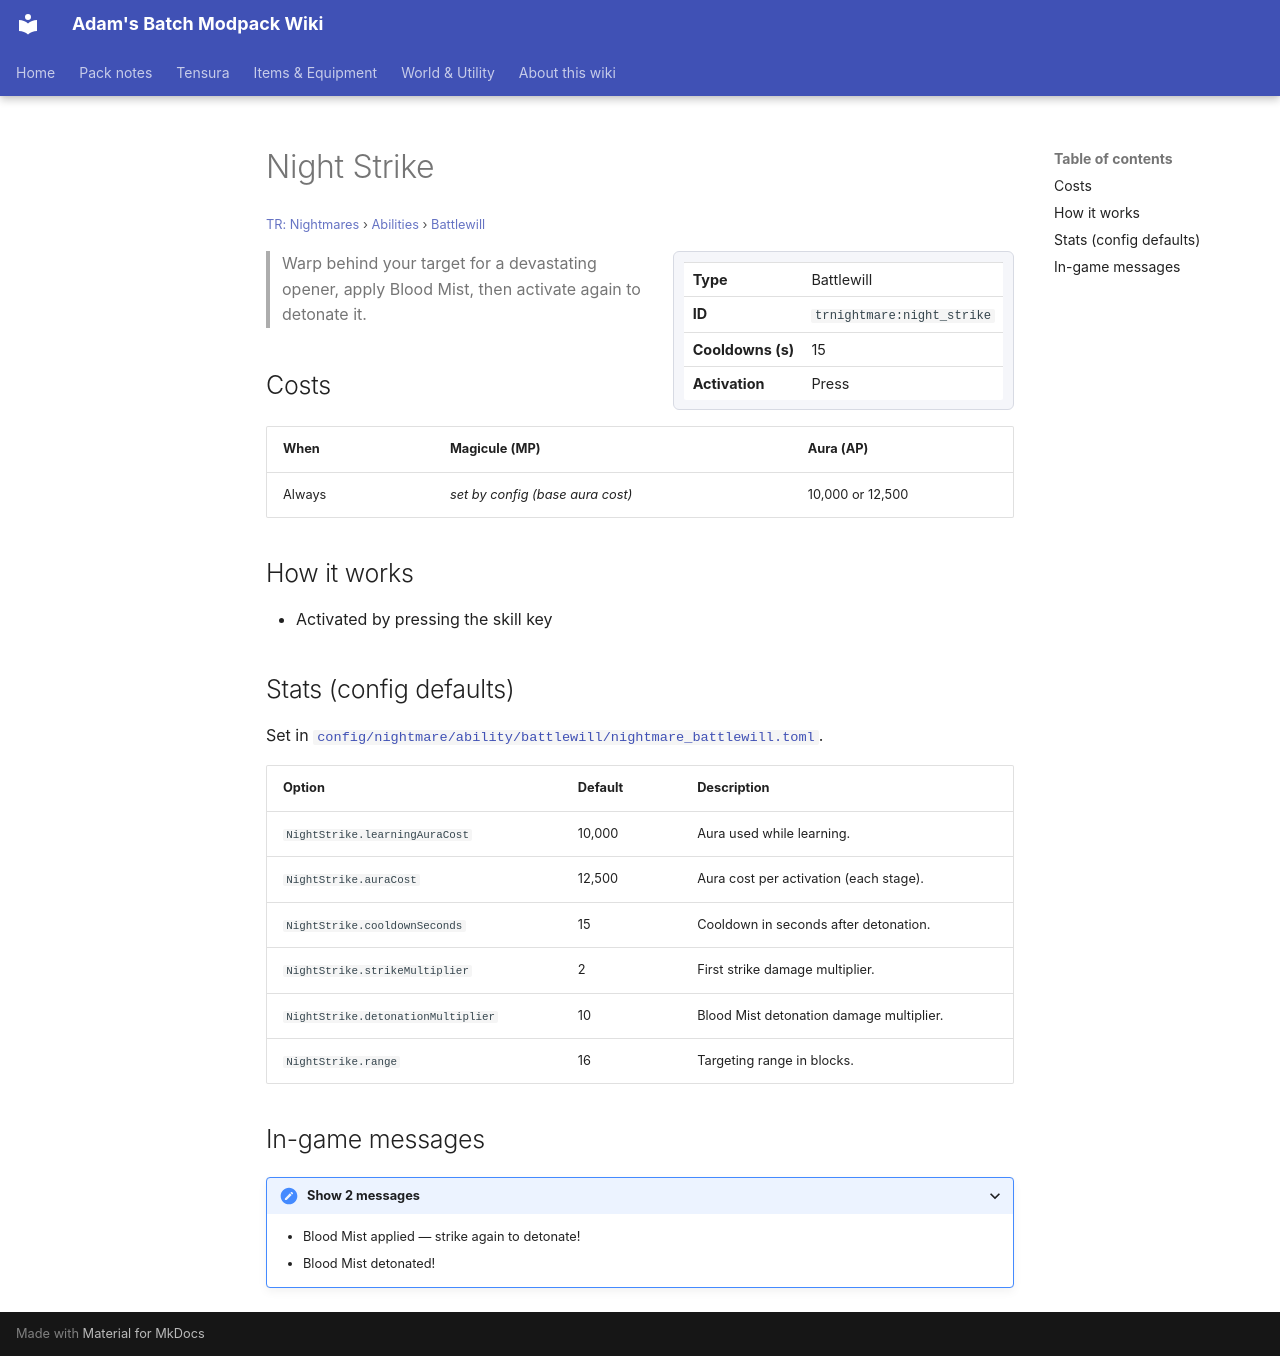

repository: Proteus-Nell/Adams-Batch-MC-Modpack-Wiki · page: tr-nightmares/abilities/battlewill/night-strike/index.html · generator: mkdocs

# Night Strike

<small>[TR: Nightmares](../../index.md) &rsaquo; [Abilities](../index.md) &rsaquo; [Battlewill](index.md)</small>

<div class="infobox" markdown>

| | |
|---|---|
| **Type** | Battlewill |
| **ID** | `trnightmare:night_strike` |
| **Cooldowns (s)** | 15 |
| **Activation** | Press |

</div>

> Warp behind your target for a devastating opener, apply Blood Mist, then activate again to detonate it.

## Costs

| When | Magicule (MP) | Aura (AP) |
|---|---|---|
| Always | *set by config (base aura cost)* | 10,000 or 12,500 |

## How it works

- Activated by pressing the skill key

## Stats (config defaults)

Set in [`config/nightmare/ability/battlewill/nightmare_battlewill.toml`](../../configs/config-nightmare-ability-battlewill-nightmare-battlewill.md).

| Option | Default | Description |
|---|---|---|
| `NightStrike.learningAuraCost` | 10,000 | Aura used while learning. |
| `NightStrike.auraCost` | 12,500 | Aura cost per activation (each stage). |
| `NightStrike.cooldownSeconds` | 15 | Cooldown in seconds after detonation. |
| `NightStrike.strikeMultiplier` | 2 | First strike damage multiplier. |
| `NightStrike.detonationMultiplier` | 10 | Blood Mist detonation damage multiplier. |
| `NightStrike.range` | 16 | Targeting range in blocks. |

## In-game messages

<details markdown><summary>Show 2 messages</summary>

- Blood Mist applied — strike again to detonate!
- Blood Mist detonated!

</details>
